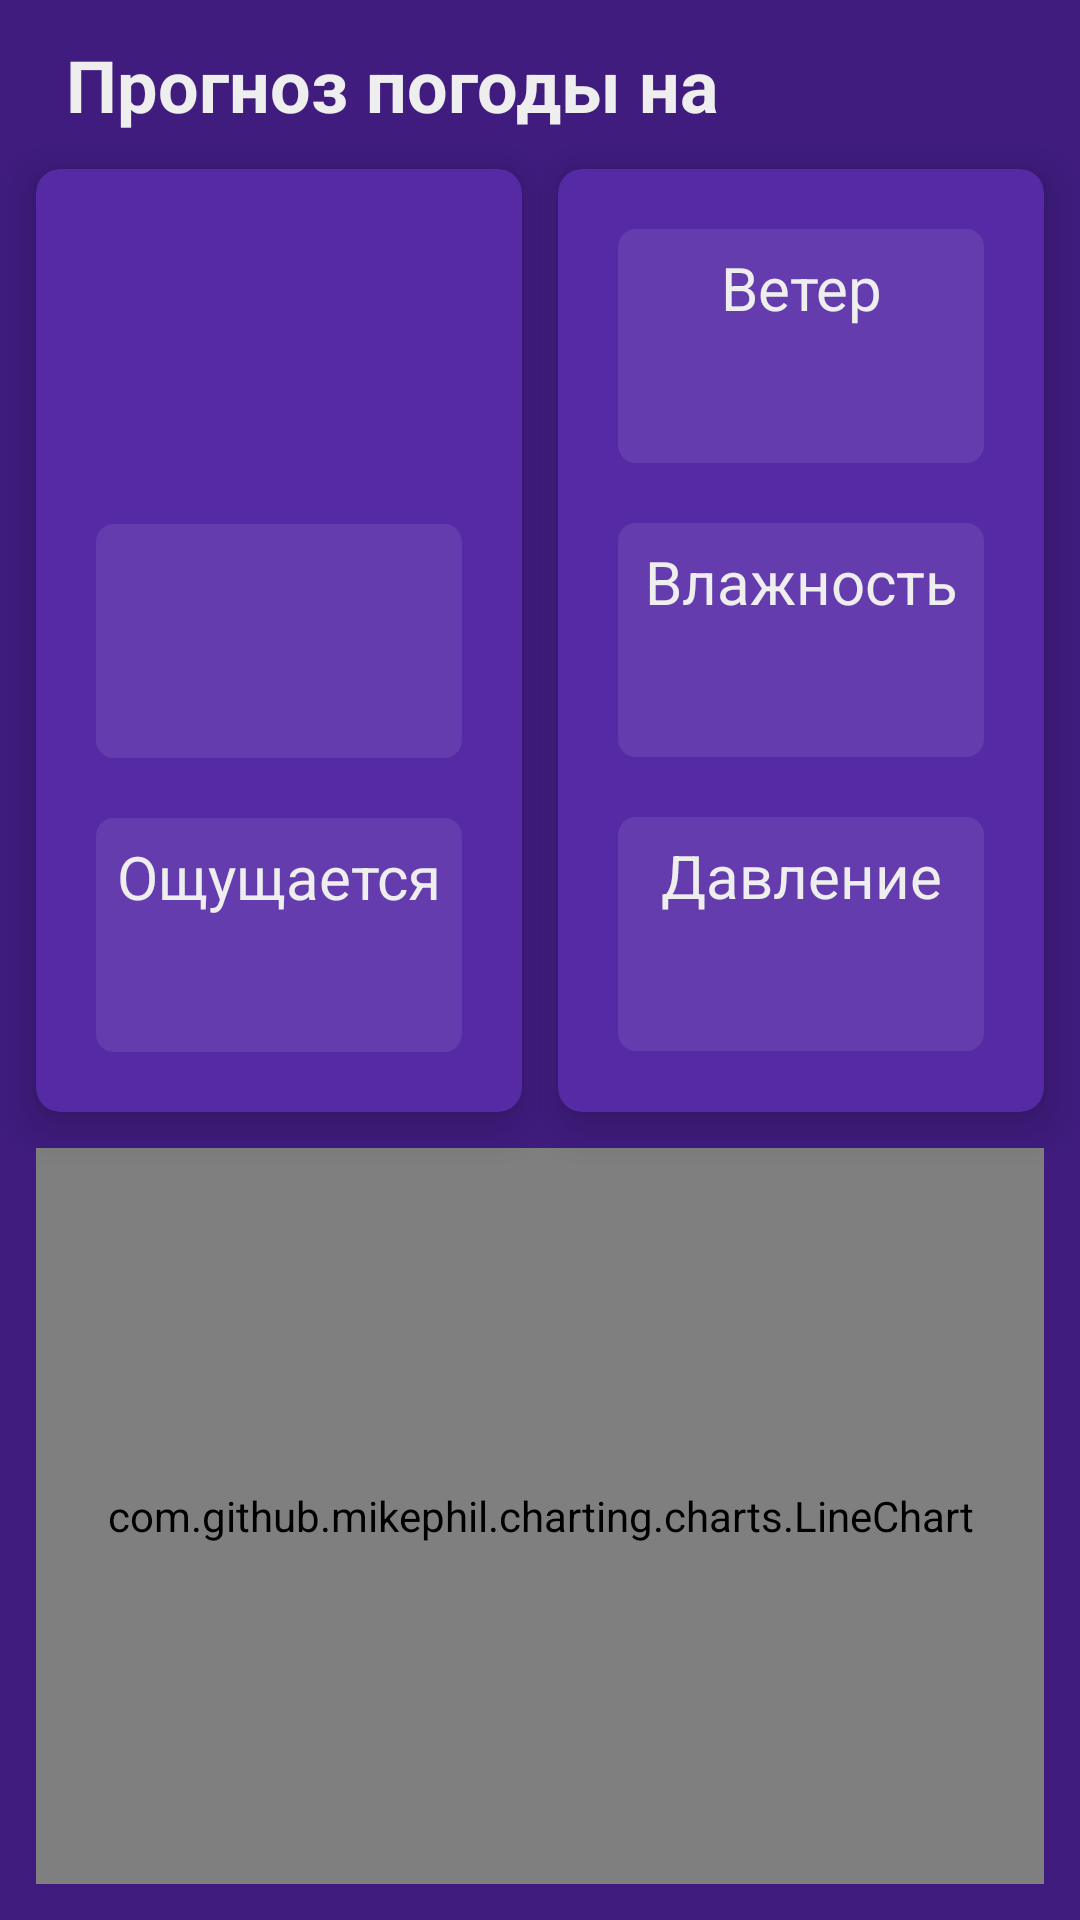

Produce the Android XML layout that renders to this screen, including the resource entries it uses.
<!-- AndroidManifest.xml: application theme Theme.WeatherForecast -->
<!-- res/layout/fragment_one_day_forecast.xml -->
<?xml version="1.0" encoding="utf-8"?>
<androidx.constraintlayout.widget.ConstraintLayout
    xmlns:android="http://schemas.android.com/apk/res/android"
    xmlns:tools="http://schemas.android.com/tools"
    xmlns:app="http://schemas.android.com/apk/res-auto"
    android:layout_width="match_parent"
    android:layout_height="match_parent"
    android:background="@color/tab_indicator_active"
    tools:context=".ui.fragments.OneDayForecastFragment">

    <ProgressBar
        android:id="@+id/pb_loading"
        android:layout_width="wrap_content"
        android:layout_height="wrap_content"
        style="?android:attr/progressBarStyle"
        app:layout_constraintBottom_toBottomOf="parent"
        app:layout_constraintTop_toBottomOf="@id/cv_main_data"
        app:layout_constraintEnd_toEndOf="parent"
        app:layout_constraintStart_toStartOf="parent"
        android:visibility="gone"
        />

    <TextView
        android:id="@+id/tv_forecast_day"
        android:layout_width="wrap_content"
        android:layout_height="wrap_content"
        android:text="@string/tv_forecast"
        android:textSize="24sp"
        android:textStyle="bold"
        android:layout_marginTop="12dp"
        android:layout_marginStart="22dp"
        android:textColor="@color/color_gray_light"
        app:layout_constraintTop_toTopOf="parent"
        app:layout_constraintStart_toStartOf="parent"
        />

    <TextView
        android:id="@+id/tv_date"
        android:layout_width="wrap_content"
        android:layout_height="wrap_content"
        android:layout_marginStart="22dp"
        android:textSize="24sp"
        android:textColor="@color/ok_color"
        android:layout_marginTop="12dp"
        app:layout_constraintTop_toTopOf="parent"
        app:layout_constraintStart_toEndOf="@id/tv_forecast_day"
        tools:text="21.11.2024 18:00"
        />

    <androidx.cardview.widget.CardView
        android:id="@+id/cv_main_data"
        android:layout_width="0dp"
        android:layout_height="wrap_content"
        style="@style/CardViewStyle"
        android:layout_margin="12dp"
        app:layout_constraintTop_toBottomOf="@id/tv_date"
        app:layout_constraintStart_toStartOf="parent"
        app:layout_constraintEnd_toStartOf="@id/cv_additional"
        >
        <LinearLayout
            android:id="@+id/ll_main_data"
            android:layout_width="match_parent"
            android:layout_height="wrap_content"
            android:orientation="vertical"
            android:layout_margin="10dp"
            >
            <TextView
                android:id="@+id/tv_day_temperature"
                android:layout_width="match_parent"
                android:layout_height="wrap_content"
                android:textColor="@color/color_gray_light"
                android:textSize="48sp"
                android:textStyle="bold"
                android:gravity="center_horizontal"
                android:layout_marginTop="10dp"
                android:layout_marginStart="10dp"
                android:layout_marginEnd="10dp"
                android:layout_marginBottom="24dp"
                tools:text="-14^C"
                />

            <LinearLayout
                android:id="@+id/ll_min_max_temp"
                android:layout_width="match_parent"
                android:layout_height="wrap_content"
                style="@style/InnerLinearStyle"
                >

                <TextView
                    android:id="@+id/tv_min_max_temp"
                    android:layout_width="match_parent"
                    android:layout_height="wrap_content"
                    style="@style/CardTextViewStyle"
                    tools:text="-15 / -12 C"
                    />

                <TextView
                    android:id="@+id/tv_weather_desc"
                    android:layout_width="match_parent"
                    android:layout_height="wrap_content"
                    style="@style/CardTextViewStyle"
                    tools:text="Облачно"
                    />
            </LinearLayout>

            <LinearLayout
                android:id="@+id/ll_feeling"
                android:layout_width="match_parent"
                android:layout_height="wrap_content"
                style="@style/InnerLinearStyle"
                >

                <TextView
                    android:id="@+id/tv_feeling_title"
                    android:layout_width="match_parent"
                    android:layout_height="wrap_content"
                    style="@style/CardTextViewStyle"
                    android:text="@string/tv_feeling"
                    tools:text="Ощущается"
                    />

                <TextView
                    android:id="@+id/tv_feeling"
                    android:layout_width="match_parent"
                    android:layout_height="wrap_content"
                    style="@style/CardTextViewStyle"
                    tools:text="-20^C"
                    />
            </LinearLayout>
        </LinearLayout>
    </androidx.cardview.widget.CardView>

    <androidx.cardview.widget.CardView
        android:id="@+id/cv_additional"
        android:layout_width="0dp"
        android:layout_height="0dp"
        style="@style/CardViewStyle"
        android:layout_marginTop="0dp"
        android:layout_marginEnd="12dp"
        app:layout_constraintTop_toTopOf="@id/cv_main_data"
        app:layout_constraintEnd_toEndOf="parent"
        app:layout_constraintStart_toEndOf="@id/cv_main_data"
        app:layout_constraintBottom_toBottomOf="@id/cv_main_data"
        >
        <LinearLayout
            android:id="@+id/ll_additional"
            android:layout_width="match_parent"
            android:layout_height="wrap_content"
            android:orientation="vertical"
            android:layout_margin="10dp"
            android:layout_gravity="center_vertical"
            >
            <LinearLayout
                android:id="@+id/ll_wind"
                android:layout_width="match_parent"
                android:layout_height="wrap_content"
                style="@style/InnerLinearStyle"
                >

                <TextView
                    android:id="@+id/tv_wind_title"
                    android:layout_width="match_parent"
                    android:layout_height="wrap_content"
                    style="@style/CardTextViewStyle"
                    android:text="@string/tv_wind"
                    />

                <TextView
                    android:id="@+id/tv_wind"
                    android:layout_width="match_parent"
                    android:layout_height="wrap_content"
                    style="@style/CardTextViewStyle"
                    tools:text="5 -10 m/s"
                    />
            </LinearLayout>

            <LinearLayout
                android:id="@+id/ll_humidity"
                android:layout_width="match_parent"
                android:layout_height="wrap_content"
                style="@style/InnerLinearStyle">

                <TextView
                    android:id="@+id/tv_humidity_title"
                    android:layout_width="match_parent"
                    android:layout_height="wrap_content"
                    style="@style/CardTextViewStyle"
                    android:text="@string/tv_humidity"
                    />

                <TextView
                    android:id="@+id/tv_humidity"
                    android:layout_width="match_parent"
                    android:layout_height="wrap_content"
                    style="@style/CardTextViewStyle"
                    tools:text="100 %"
                    />
            </LinearLayout>

            <LinearLayout
                android:id="@+id/ll_pressure"
                android:layout_width="match_parent"
                android:layout_height="wrap_content"
                style="@style/InnerLinearStyle"
                >

                <TextView
                    android:id="@+id/tv_pressure_title"
                    android:layout_width="match_parent"
                    android:layout_height="wrap_content"
                    style="@style/CardTextViewStyle"
                    android:text="@string/tv_pressure"
                    />

                <TextView
                    android:id="@+id/tv_pressure"
                    android:layout_width="match_parent"
                    android:layout_height="wrap_content"
                    style="@style/CardTextViewStyle"
                    tools:text="1040 мм"
                    />
            </LinearLayout>
        </LinearLayout>
    </androidx.cardview.widget.CardView>
    <com.github.mikephil.charting.charts.LineChart
        android:id="@+id/line_chart"
        android:layout_width="0dp"
        android:layout_height="0dp"
        android:visibility="visible"
        android:layout_margin="12dp"
        app:layout_constraintStart_toStartOf="parent"
        app:layout_constraintBottom_toBottomOf="parent"
        app:layout_constraintEnd_toEndOf="parent"
        app:layout_constraintTop_toBottomOf="@id/cv_main_data"
        />
</androidx.constraintlayout.widget.ConstraintLayout>
<!-- resources referenced by this layout -->
<resources>
  <color name="color_gray_light">#EEEEEE</color>
  <color name="ok_color">#89FA8D</color>
  <color name="tab_indicator_active">#3F1C7E</color>
  <string name="tv_feeling">Ощущается</string>
  <string name="tv_forecast">Прогноз погоды на</string>
  <string name="tv_humidity">Влажность</string>
  <string name="tv_pressure">Давление</string>
  <string name="tv_wind">Ветер</string>
  <style name="CardTextViewStyle" parent="Widget.AppCompat.TextView">
          <item name="android:textSize">20sp</item>
          <item name="android:textColor">@color/color_gray_light</item>
          <item name="android:gravity">center_horizontal</item>
          <item name="android:layout_margin">6dp</item>
      </style>
  <style name="CardViewStyle" parent="CardView">
          <item name="cardCornerRadius">8dp</item>
          <item name="cardBackgroundColor">@color/card_color</item>
          <item name="cardElevation">8dp</item>
          <item name="android:layout_weight">1</item>
      </style>
  <style name="InnerLinearStyle" parent="Theme.AppCompat.DayNight.NoActionBar">
          <item name="android:layout_margin">10dp</item>
          <item name="android:background">@drawable/ll_in_card_bgd</item>
          <item name="android:orientation">vertical</item>
      </style>
  <style name="Theme.WeatherForecast" parent="Base.Theme.WeatherForecast" />
  <color name="card_color">#562AA5</color>
  <!-- drawable ll_in_card_bgd (drawable) -->
  <?xml version="1.0" encoding="utf-8"?>
  <shape
      xmlns:android="http://schemas.android.com/apk/res/android"
      android:shape="rectangle"   >
      <solid
          android:color="@color/surface_on_surface_on" >
      </solid>
      <corners
          android:radius="6dp">
      </corners>
  </shape>
  <style name="Base.Theme.WeatherForecast" parent="Theme.Material3.DayNight.NoActionBar">
          <item name="colorPrimary">@color/color_primary</item>
          <item name="colorPrimaryVariant">@color/color_primary_dark</item>
          <item name="colorOnPrimary">@android:color/white</item>
          
          <item name="colorSecondary">@color/color_accent</item>
          <item name="colorSecondaryVariant">@color/color_accent_dark</item>
          <item name="colorOnSecondary">@android:color/white</item>
          
          <item name="android:statusBarColor">?attr/colorPrimaryVariant</item>
  
          <item name="textInputStyle">@style/TextInputSettingsTheme</item>
      </style>
  <color name="surface_on_surface_on">#16FFFFFF</color>
  <color name="color_primary">#1C0E42</color>
  <color name="color_primary_dark">#150A33</color>
  <color name="color_accent">#E57373</color>
  <color name="color_accent_dark">#D64141</color>
  <style name="TextInputSettingsTheme" parent="Theme.WeatherForecast">
          <item name="colorPrimary">@color/color_gray_light</item>
          <item name="colorSurface">@color/card_color</item>
          <item name="colorOnSurface">@color/color_gray</item>
      </style>
  <color name="color_gray">#9ca9ba</color>
</resources>
